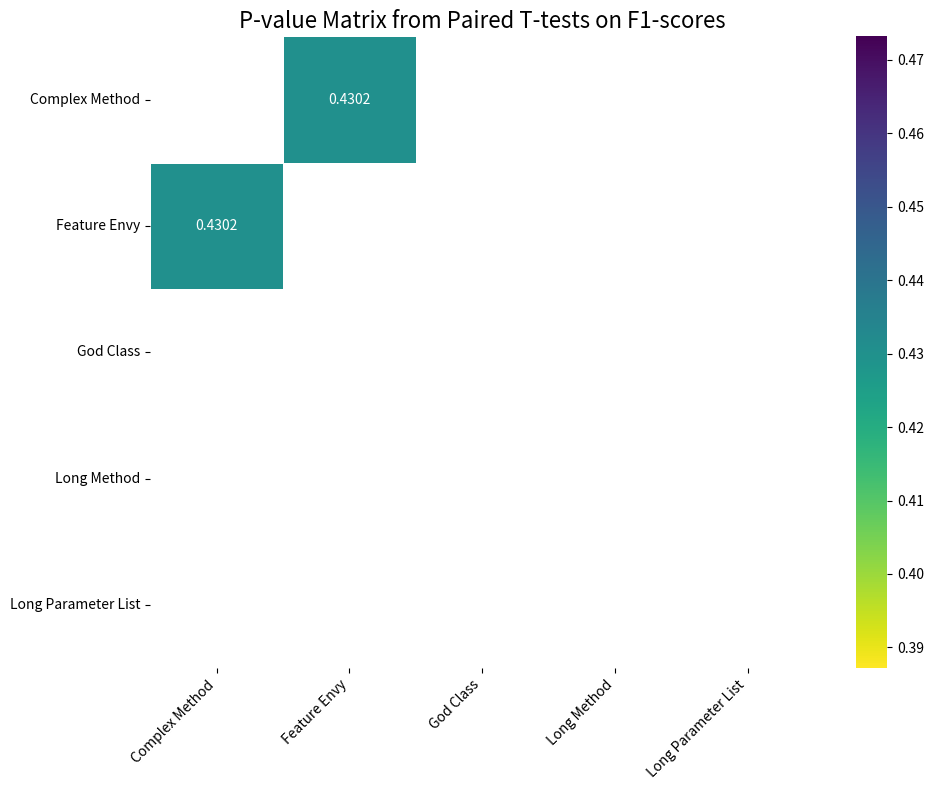

This figure's Python source: (Note: this script raises an exception after producing the figure.)
import matplotlib.pyplot as plt
import numpy as np
def GNN_plot():
    # Data from the table
    networks = ['GCN', 'GIN', 'GAT', 'GraphSAGE']
    accuracy = [0.6567, 0.6963, 0.6500, 0.7301]
    precision = [0.7286, 0.6780, 0.6700, 0.7725]
    recall = [0.4527, 0.7031, 0.5495, 0.6195]
    f1_score = [0.5584, 0.6903, 0.6042, 0.6876]

    # Create the plot
    plt.figure(figsize=(10, 6))

    # Plot each metric as a line
    plt.plot(networks, accuracy, marker='o', linestyle='-', label='Accuracy')
    plt.plot(networks, precision, marker='s', linestyle='--', label='Precision')
    plt.plot(networks, recall, marker='^', linestyle='-.', label='Recall')
    plt.plot(networks, f1_score, marker='d', linestyle=':', label='F1-score')

    # Add title and labels
    # plt.title('Comparison of Graph Network Model Performance')
    plt.xlabel('Graph Network Model')
    plt.ylabel('Score')

    # Show legend
    plt.legend()

    # Display the specific value on each data point
    for i, network in enumerate(networks):
        plt.text(network, accuracy[i], f'{accuracy[i]:.4f}', ha='center', va='bottom')
        plt.text(network, precision[i], f'{precision[i]:.4f}', ha='center', va='bottom')
        plt.text(network, recall[i], f'{recall[i]:.4f}', ha='center', va='bottom')
        plt.text(network, f1_score[i], f'{f1_score[i]:.4f}', ha='center', va='bottom')

    # Adjust layout to prevent labels from overlapping
    plt.tight_layout()
    # You can also use other formats like .pdf or .eps
    plt.savefig('/model/data/R-SE/pygraph_network_performance.svg', format='svg')

def pair_t():
    import pandas as pd
    from scipy import stats
    import itertools
    import seaborn as sns
    import matplotlib.pyplot as plt

    # 1. 准备数据
    # 我们将你的数据整理成一个字典，然后转换成 Pandas DataFrame
    data = {
        'Model': ['DeepSeek', 'CodeLlama', 'Qwen', 'Phi4'],
        'Complex Method': [0.7764, 0.8091, 0.8145, 0.8090],
        'Feature Envy': [0.8129, 0.7722, 0.7801, 0.7799],
        'God Class': [0.7666, 0.7517, 0.7494, 0.7676],
        'Long Method': [0.7777, 0.7629, 0.7556, 0.7760],
        'Long Parameter List': [0.7667, 0.7697, 0.7846, 0.7651]
    }

    df = pd.DataFrame(data)
    df = df.set_index('Model')

    print("--- 原始 F1-Score 数据 ---")
    print(df)
    print("\n" + "="*40 + "\n")

    # 2. 确定所有需要比较的异味对
    smell_types = df.columns
    smell_pairs = list(itertools.combinations(smell_types, 2))

    # 3. 执行配对t检验并存储结果
    results = []
    for pair in smell_pairs:
        smell1, smell2 = pair
        
        # 获取两种异味对应的F1-score列表
        f1_scores1 = df[smell1]
        f1_scores2 = df[smell2]
        
        # 执行配对t检验
        t_stat, p_value = stats.ttest_rel(f1_scores1, f1_scores2)
        
        results.append({
            'Smell 1': smell1,
            'Smell 2': smell2,
            'T-statistic': t_stat,
            'P-value': p_value
        })

        # 将结果转换为 DataFrame 以方便查看
        results_df = pd.DataFrame(results)

        # 4. 解读和展示结果
        # 添加一列来判断差异是否显著 (p < 0.05)
        results_df['Significant Difference (p < 0.05)'] = results_df['P-value'] < 0.05

        print("--- 配对 t-检验结果 ---")
        print(results_df)

        # 5. (推荐) 使用热力图可视化 p-value 矩阵
        # 创建一个空的 DataFrame 用于存储 p-value 矩阵
        p_value_matrix = pd.DataFrame(index=smell_types, columns=smell_types, dtype=float)

        # 填充矩阵
        for index, row in results_df.iterrows():
            p_value_matrix.loc[row['Smell 1'], row['Smell 2']] = row['P-value']
            p_value_matrix.loc[row['Smell 2'], row['Smell 1']] = row['P-value'] # 镜像填充

        # 绘制热力图
        plt.figure(figsize=(10, 8))
        sns.heatmap(p_value_matrix, annot=True, cmap='viridis_r', fmt=".4f", linewidths=.5)
        plt.title('P-value Matrix from Paired T-tests on F1-scores', fontsize=16)
        plt.xticks(rotation=45, ha='right')
        plt.yticks(rotation=0)
        plt.tight_layout()
        plt.show()
        plt.savefig('/model/data/R-SE/pari_t.svg', format='svg')

if __name__ == '__main__':
    pair_t()